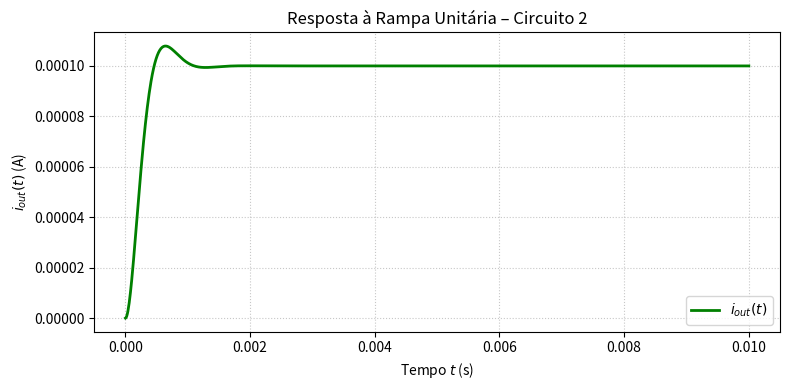

Recreate this plot in Python.
import numpy as np
from scipy import signal
import matplotlib.pyplot as plt

# Parâmetros do circuito
R1 = 1e3          # 1 kΩ
R2 = 1e3          # 1 kΩ
C1 = 100e-9       # 100 nF
L1 = 0.253        # 253 mH

# Função de transferência
num = [R1 / L1, 0]
den = [1, (R1 + R2) / L1, 1 / (L1 * C1)]
sys = signal.TransferFunction(num, den)

# Sinal de entrada: rampa unitária (i_in(t) = t·u(t))
t = np.linspace(0, 0.01, 1000)
i_in = t  # Rampa unitária

# Resposta ao sinal arbitrário
t_out, i_out, _ = signal.lsim(sys, U=i_in, T=t)

# Plot
plt.figure(figsize=(8, 4))
plt.plot(t_out, i_out, label=r'$i_{out}(t)$', color='green', linewidth=2)
plt.title('Resposta à Rampa Unitária – Circuito 2')
plt.xlabel('Tempo $t$ (s)')
plt.ylabel('$i_{out}(t)$ (A)')
plt.grid(True, linestyle=':', alpha=0.7)
plt.legend()
plt.tight_layout()
plt.show()